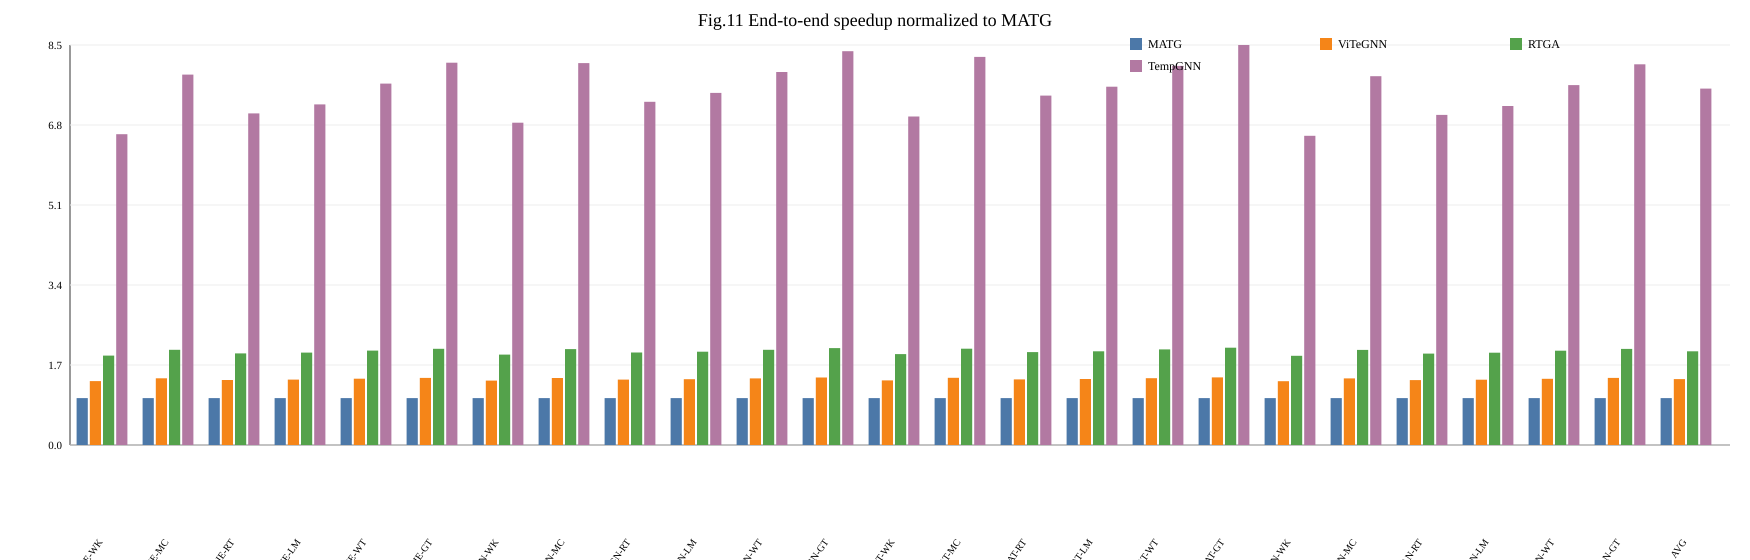

Data behind this chart, as committed beside it:
dataset, figure, model, solution, value
WK, fig11_speedup_matg, JODIE, MATG, 1.0
WK, fig11_speedup_matg, JODIE, ViTeGNN, 1.363
WK, fig11_speedup_matg, JODIE, RTGA, 1.906
WK, fig11_speedup_matg, JODIE, TempGNN, 6.626
WK, fig11_speedup_matg, TGN, MATG, 1.0
WK, fig11_speedup_matg, TGN, ViTeGNN, 1.373
WK, fig11_speedup_matg, TGN, RTGA, 1.927
WK, fig11_speedup_matg, TGN, TempGNN, 6.873
WK, fig11_speedup_matg, TGAT, MATG, 1.0
WK, fig11_speedup_matg, TGAT, ViTeGNN, 1.378
WK, fig11_speedup_matg, TGAT, RTGA, 1.937
WK, fig11_speedup_matg, TGAT, TempGNN, 7.004
WK, fig11_speedup_matg, APAN, MATG, 1.0
WK, fig11_speedup_matg, APAN, ViTeGNN, 1.361
WK, fig11_speedup_matg, APAN, RTGA, 1.903
WK, fig11_speedup_matg, APAN, TempGNN, 6.593
MC, fig11_speedup_matg, JODIE, MATG, 1.0
MC, fig11_speedup_matg, JODIE, ViTeGNN, 1.421
MC, fig11_speedup_matg, JODIE, RTGA, 2.03
MC, fig11_speedup_matg, JODIE, TempGNN, 7.897
MC, fig11_speedup_matg, TGN, MATG, 1.0
MC, fig11_speedup_matg, TGN, ViTeGNN, 1.429
MC, fig11_speedup_matg, TGN, RTGA, 2.046
MC, fig11_speedup_matg, TGN, TempGNN, 8.143
MC, fig11_speedup_matg, TGAT, MATG, 1.0
MC, fig11_speedup_matg, TGAT, ViTeGNN, 1.432
MC, fig11_speedup_matg, TGAT, RTGA, 2.054
MC, fig11_speedup_matg, TGAT, TempGNN, 8.275
MC, fig11_speedup_matg, APAN, MATG, 1.0
MC, fig11_speedup_matg, APAN, ViTeGNN, 1.42
MC, fig11_speedup_matg, APAN, RTGA, 2.027
MC, fig11_speedup_matg, APAN, TempGNN, 7.864
RT, fig11_speedup_matg, JODIE, MATG, 1.0
RT, fig11_speedup_matg, JODIE, ViTeGNN, 1.385
RT, fig11_speedup_matg, JODIE, RTGA, 1.952
RT, fig11_speedup_matg, JODIE, TempGNN, 7.071
RT, fig11_speedup_matg, TGN, MATG, 1.0
RT, fig11_speedup_matg, TGN, ViTeGNN, 1.394
RT, fig11_speedup_matg, TGN, RTGA, 1.971
RT, fig11_speedup_matg, TGN, TempGNN, 7.317
RT, fig11_speedup_matg, TGAT, MATG, 1.0
RT, fig11_speedup_matg, TGAT, ViTeGNN, 1.399
RT, fig11_speedup_matg, TGAT, RTGA, 1.981
RT, fig11_speedup_matg, TGAT, TempGNN, 7.449
RT, fig11_speedup_matg, APAN, MATG, 1.0
RT, fig11_speedup_matg, APAN, ViTeGNN, 1.384
RT, fig11_speedup_matg, APAN, RTGA, 1.95
RT, fig11_speedup_matg, APAN, TempGNN, 7.038
LM, fig11_speedup_matg, JODIE, MATG, 1.0
LM, fig11_speedup_matg, JODIE, ViTeGNN, 1.394
LM, fig11_speedup_matg, JODIE, RTGA, 1.971
LM, fig11_speedup_matg, JODIE, TempGNN, 7.261
LM, fig11_speedup_matg, TGN, MATG, 1.0
LM, fig11_speedup_matg, TGN, ViTeGNN, 1.402
LM, fig11_speedup_matg, TGN, RTGA, 1.989
LM, fig11_speedup_matg, TGN, TempGNN, 7.508
LM, fig11_speedup_matg, TGAT, MATG, 1.0
LM, fig11_speedup_matg, TGAT, ViTeGNN, 1.407
LM, fig11_speedup_matg, TGAT, RTGA, 1.999
LM, fig11_speedup_matg, TGAT, TempGNN, 7.64
... 40 more rows
